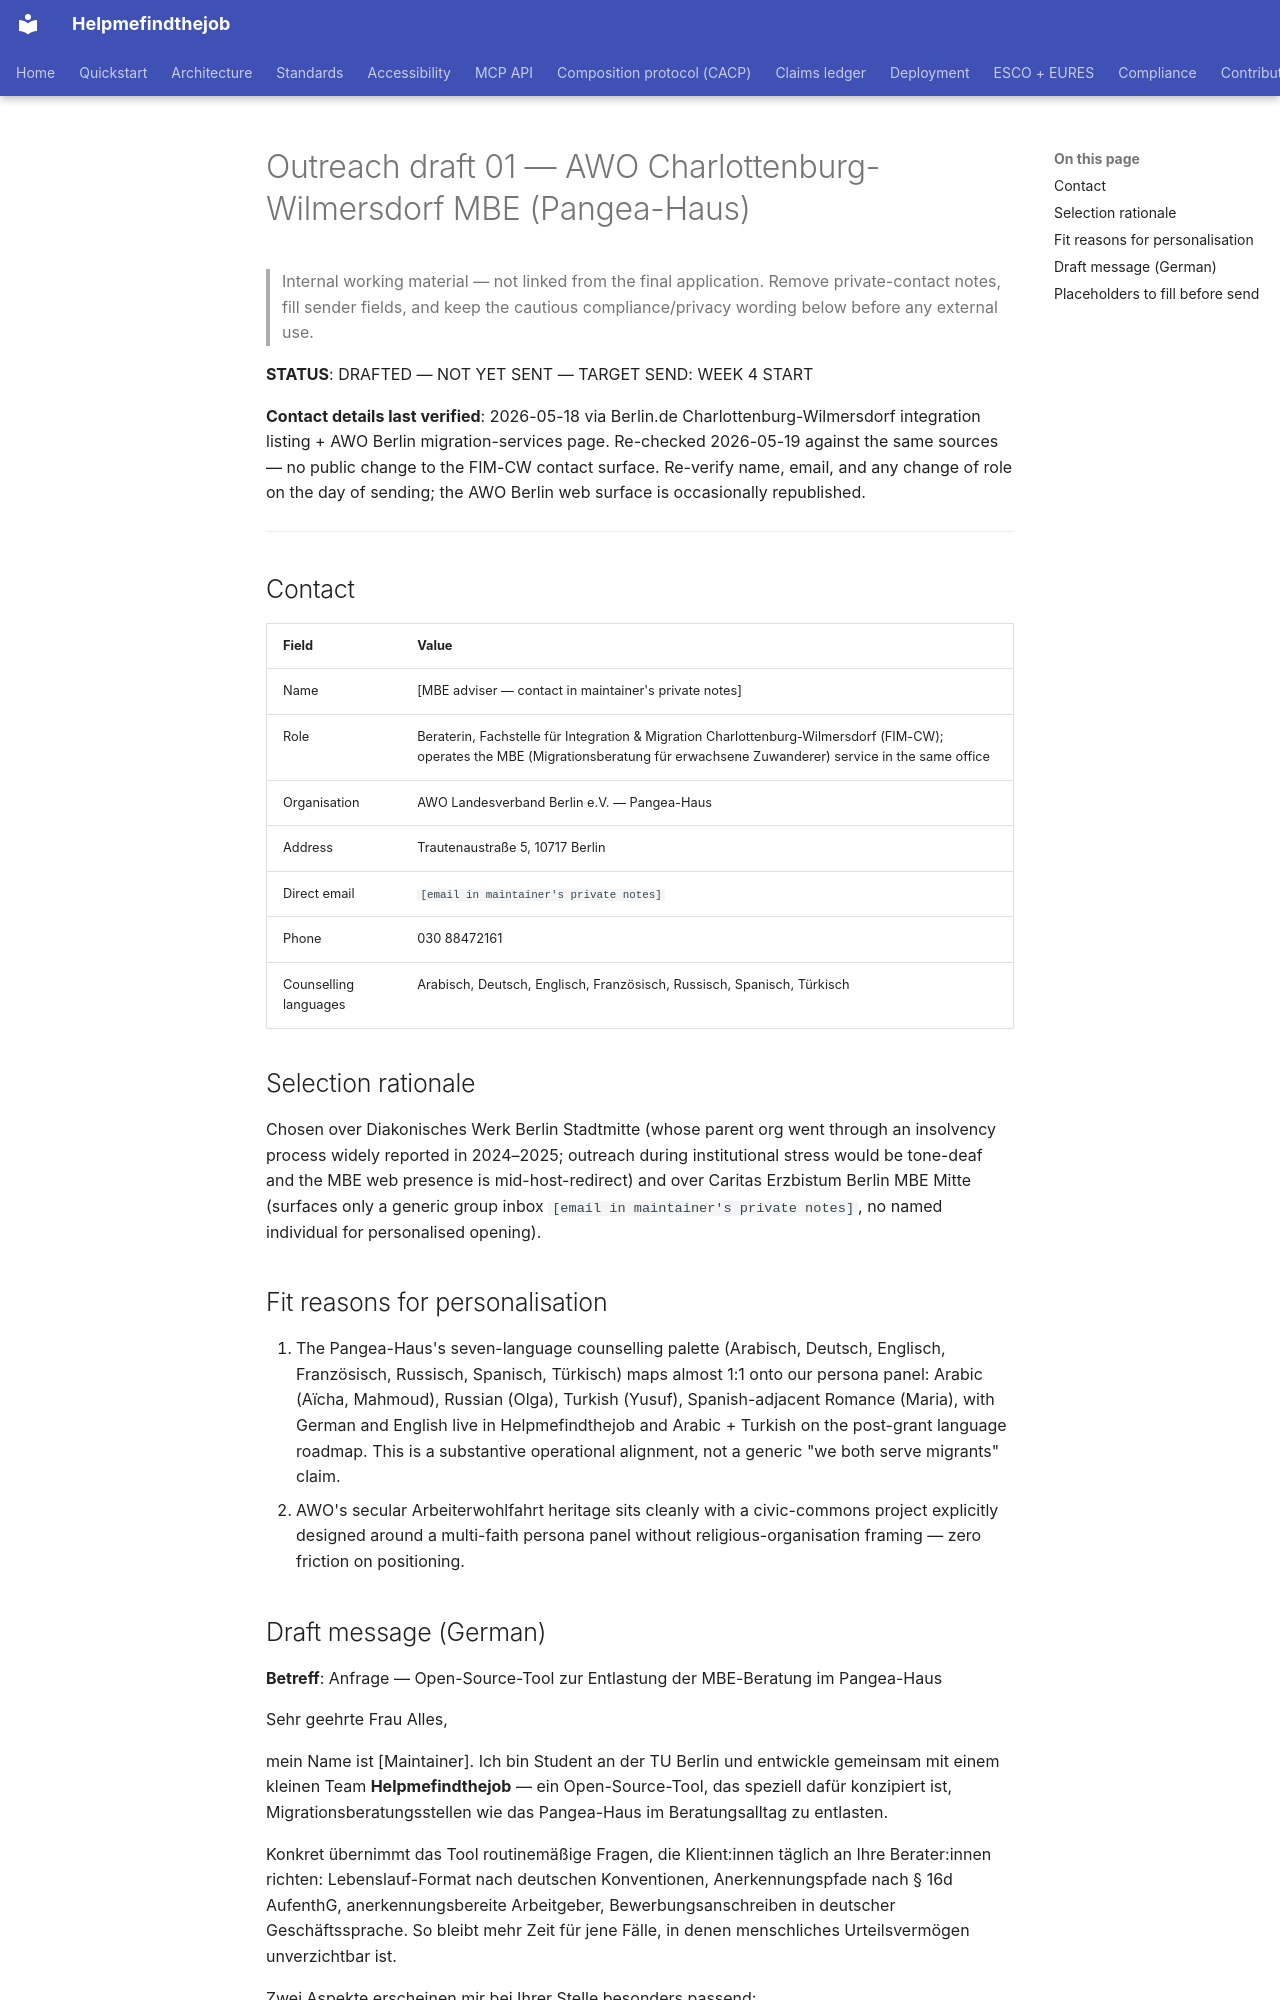

repository: maksodf/helpmefindthejob · page: grant/outreach-drafts/01-awo-fim-cw/index.html · generator: mkdocs

# Outreach draft 01 — AWO Charlottenburg-Wilmersdorf MBE (Pangea-Haus)

> Internal working material — not linked from the final application. Remove private-contact notes, fill sender fields, and keep the cautious compliance/privacy wording below before any external use.

**STATUS**: DRAFTED — NOT YET SENT — TARGET SEND: WEEK 4 START

**Contact details last verified**: 2026-05-18 via Berlin.de Charlottenburg-Wilmersdorf integration listing + AWO Berlin migration-services page. Re-checked 2026-05-19 against the same sources — no public change to the FIM-CW contact surface. Re-verify name, email, and any change of role on the day of sending; the AWO Berlin web surface is occasionally republished.

---

## Contact

| Field | Value |
|---|---|
| Name | [MBE adviser — contact in maintainer's private notes] |
| Role | Beraterin, Fachstelle für Integration & Migration Charlottenburg-Wilmersdorf (FIM-CW); operates the MBE (Migrationsberatung für erwachsene Zuwanderer) service in the same office |
| Organisation | AWO Landesverband Berlin e.V. — Pangea-Haus |
| Address | Trautenaustraße 5, 10717 Berlin |
| Direct email | `[email in maintainer's private notes]` |
| Phone | 030 88472161 |
| Counselling languages | Arabisch, Deutsch, Englisch, Französisch, Russisch, Spanisch, Türkisch |

## Selection rationale

Chosen over Diakonisches Werk Berlin Stadtmitte (whose parent org went through an insolvency process widely reported in 2024–2025; outreach during institutional stress would be tone-deaf and the MBE web presence is mid-host-redirect) and over Caritas Erzbistum Berlin MBE Mitte (surfaces only a generic group inbox `[email in maintainer's private notes]`, no named individual for personalised opening).

## Fit reasons for personalisation

1. The Pangea-Haus's seven-language counselling palette (Arabisch, Deutsch, Englisch, Französisch, Russisch, Spanisch, Türkisch) maps almost 1:1 onto our persona panel: Arabic (Aïcha, Mahmoud), Russian (Olga), Turkish (Yusuf), Spanish-adjacent Romance (Maria), with German and English live in Helpmefindthejob and Arabic + Turkish on the post-grant language roadmap. This is a substantive operational alignment, not a generic "we both serve migrants" claim.
2. AWO's secular Arbeiterwohlfahrt heritage sits cleanly with a civic-commons project explicitly designed around a multi-faith persona panel without religious-organisation framing — zero friction on positioning.
